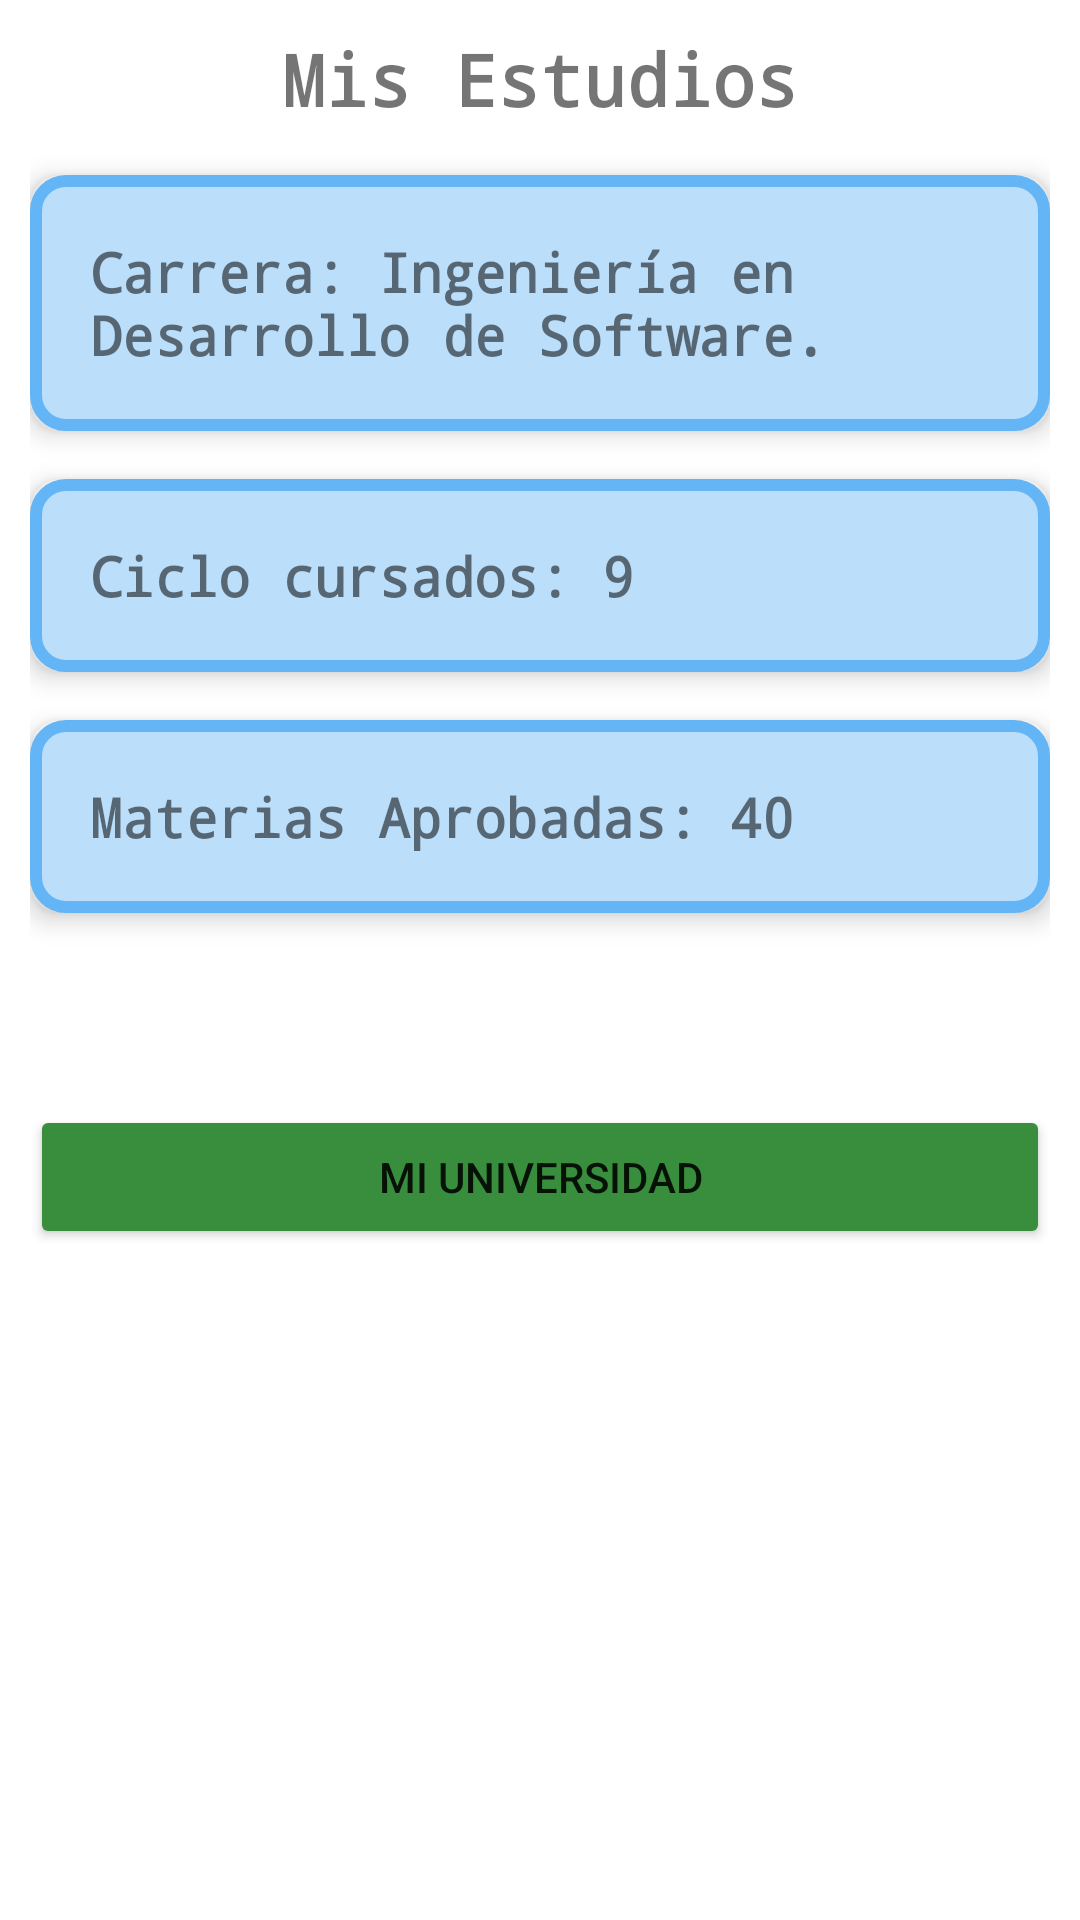

Here is an Android app screen rendered from its layout file. Give the layout XML and the strings, colors and styles it references.
<!-- AndroidManifest.xml: application theme Theme.MenuTap -->
<!-- res/layout/fragment_que_estudio.xml -->
<?xml version="1.0" encoding="utf-8"?>
<androidx.constraintlayout.widget.ConstraintLayout xmlns:android="http://schemas.android.com/apk/res/android"
    xmlns:app="http://schemas.android.com/apk/res-auto"
    xmlns:tools="http://schemas.android.com/tools"
    android:layout_width="match_parent"
    android:layout_height="match_parent"
    android:padding="10dp"
    tools:context=".QueEstudioFragment" >

    <TextView
        android:id="@+id/textViewEstudios"
        android:layout_width="0dp"
        android:layout_height="wrap_content"
        android:text="@string/text_view_mis_estudios"
        android:textAlignment="center"
        android:textSize="24sp"
        android:textStyle="bold"
        app:fontFamily="monospace"
        app:layout_constraintEnd_toEndOf="parent"
        app:layout_constraintHorizontal_bias="0.0"
        app:layout_constraintStart_toStartOf="parent"
        app:layout_constraintTop_toTopOf="parent"
        android:elevation="5dp"/>

    <TextView
        android:id="@+id/textViewCarrera"
        android:layout_width="0dp"
        android:layout_height="wrap_content"
        android:layout_marginTop="16dp"
        android:background="@drawable/text_view_theme"
        android:text="@string/text_view_carrera"
        android:textSize="18sp"
        android:textStyle="bold"
        app:fontFamily="monospace"
        app:layout_constraintEnd_toEndOf="parent"
        app:layout_constraintStart_toStartOf="parent"
        app:layout_constraintTop_toBottomOf="@+id/textViewEstudios"
        android:elevation="5dp"/>

    <TextView
        android:id="@+id/textViewCiclosCursados"
        android:layout_width="0dp"
        android:layout_height="wrap_content"
        android:layout_marginTop="16dp"
        android:background="@drawable/text_view_theme"
        android:text="@string/text_view_ciclos"
        android:textSize="18sp"
        android:textStyle="bold"
        app:fontFamily="monospace"
        app:layout_constraintEnd_toEndOf="parent"
        app:layout_constraintHorizontal_bias="0.842"
        app:layout_constraintStart_toStartOf="parent"
        app:layout_constraintTop_toBottomOf="@+id/textViewCarrera"
        android:elevation="5dp"/>

    <TextView
        android:id="@+id/textViewMateriasAprobadas"
        android:layout_width="0dp"
        android:layout_height="wrap_content"
        android:layout_marginTop="16dp"
        android:background="@drawable/text_view_theme"
        android:text="@string/text_view_materias_aprobadas"
        android:textSize="18sp"
        android:textStyle="bold"
        app:fontFamily="monospace"
        app:layout_constraintEnd_toEndOf="parent"
        app:layout_constraintHorizontal_bias="0.842"
        app:layout_constraintStart_toStartOf="parent"
        app:layout_constraintTop_toBottomOf="@+id/textViewCiclosCursados"
        android:elevation="5dp"/>

    <Button
        android:id="@+id/buttonAbrirNavegador"
        android:layout_width="0dp"
        android:layout_height="wrap_content"
        android:layout_marginTop="64dp"
        android:text="@string/button_abir_navegador"
        app:backgroundTint="#388E3C"
        app:layout_constraintEnd_toEndOf="parent"
        app:layout_constraintHorizontal_bias="0.473"
        app:layout_constraintStart_toStartOf="parent"
        app:layout_constraintTop_toBottomOf="@+id/textViewMateriasAprobadas" />

</androidx.constraintlayout.widget.ConstraintLayout>
<!-- resources referenced by this layout -->
<resources>
  <!-- drawable text_view_theme (drawable) -->
  <?xml version="1.0" encoding="utf-8"?>
  <shape xmlns:android="http://schemas.android.com/apk/res/android" >
      <stroke
          android:width="4dp"
          android:color="#64B5F6" />
  
      <solid android:color="#BBDEFB" />
  
      <padding
          android:left="20dp"
          android:right="10dp"
          android:bottom="20dp"
          android:top="20dp" />
  
      <corners android:radius="10dp" />
  </shape>
  <string name="button_abir_navegador">Mi Universidad</string>
  <string name="text_view_carrera">Carrera: Ingeniería en Desarrollo de Software.</string>
  <string name="text_view_ciclos">Ciclo cursados: 9</string>
  <string name="text_view_materias_aprobadas">Materias Aprobadas: 40</string>
  <string name="text_view_mis_estudios">Mis Estudios</string>
  <style name="Theme.MenuTap" parent="Theme.MaterialComponents.DayNight.DarkActionBar">
          
          <item name="colorPrimary">@color/purple_500</item>
          <item name="colorPrimaryVariant">@color/purple_700</item>
          <item name="colorOnPrimary">@color/white</item>
          
          <item name="colorSecondary">@color/teal_200</item>
          <item name="colorSecondaryVariant">@color/teal_700</item>
          <item name="colorOnSecondary">@color/black</item>
          
          <item name="android:statusBarColor" tools:targetApi="l">?attr/colorPrimaryVariant</item>
          
      </style>
  <!-- not gathered from this repository: default colours our renderer supplied (Android Studio template values) -->
  <color name="purple_500">#FF6200EE</color>
  <color name="purple_700">#FF3700B3</color>
  <color name="teal_200">#FF03DAC5</color>
  <color name="teal_700">#FF018786</color>
  <color name="black">#FF000000</color>
  <color name="white">#FFFFFFFF</color>
</resources>
